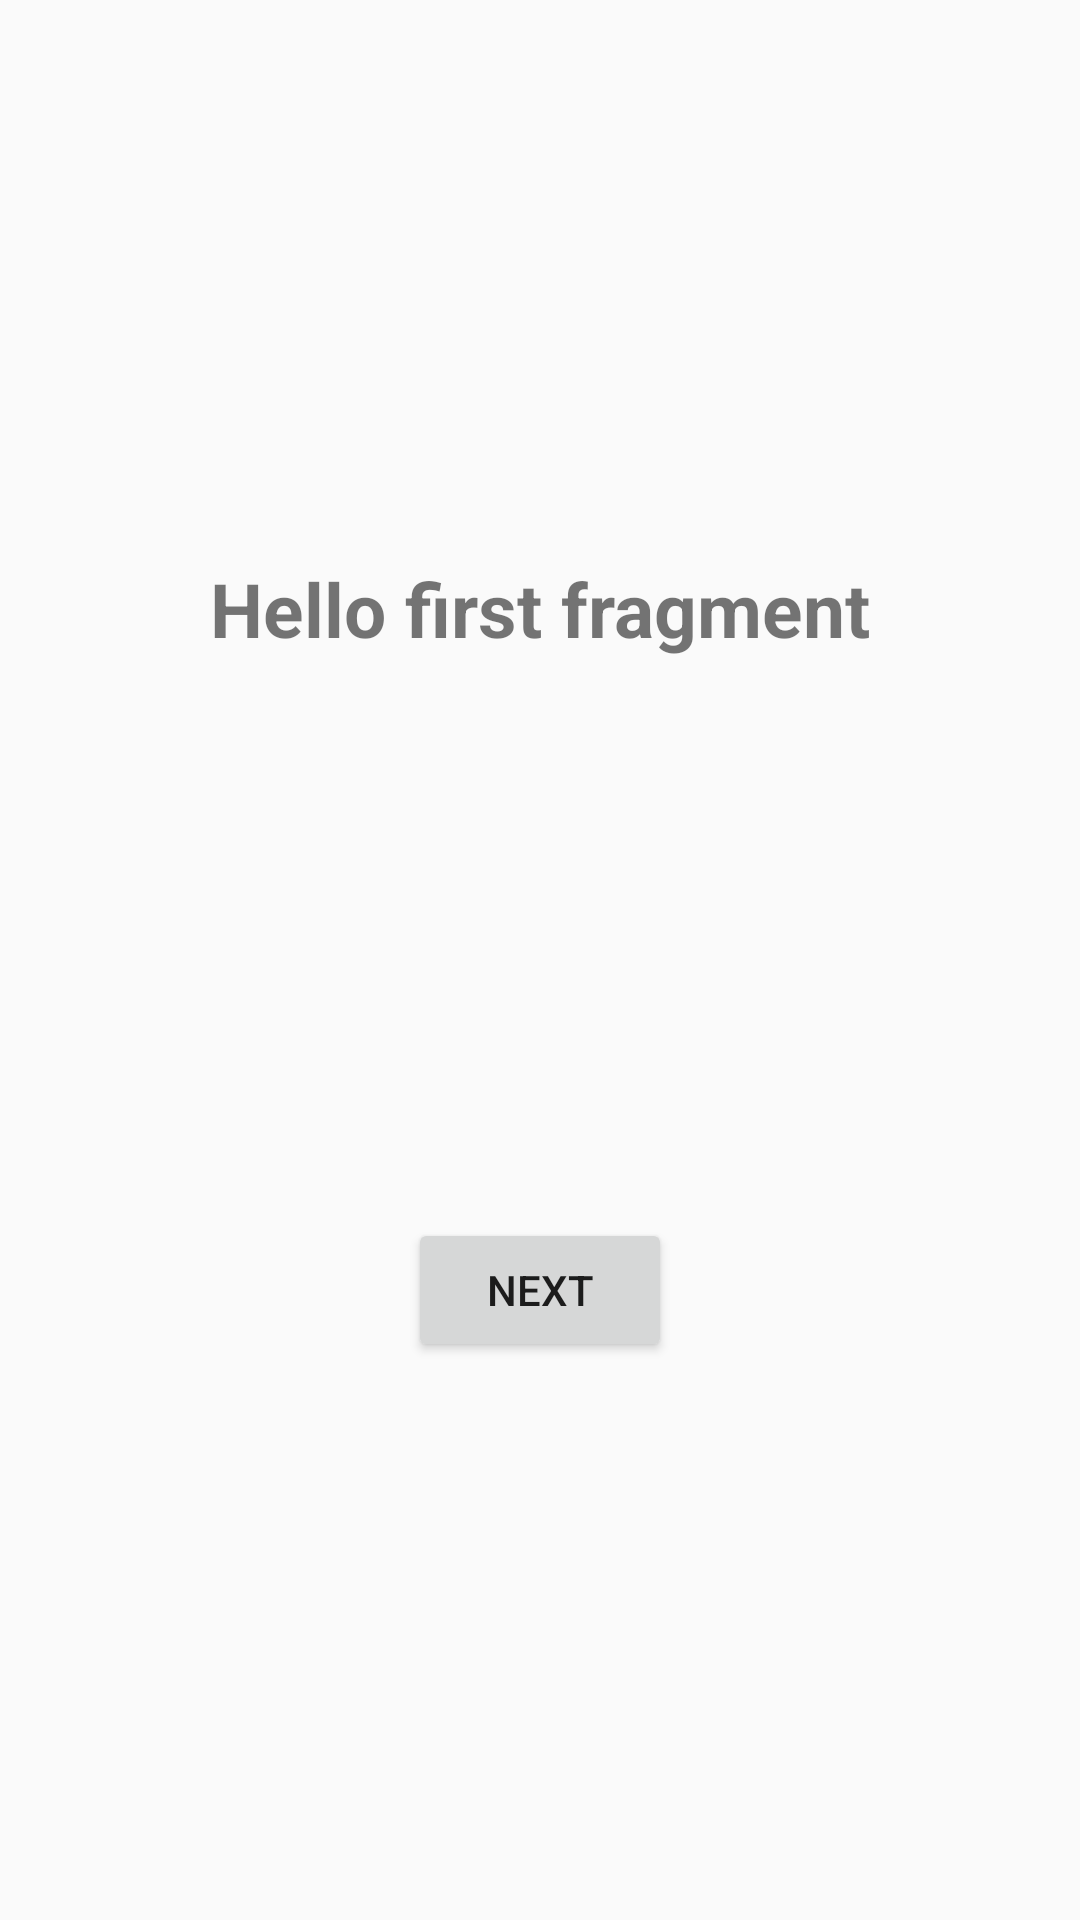

Write the Android layout XML for this screen, with the resource values it uses.
<!-- AndroidManifest.xml: application theme Theme.MedicalReminder -->
<!-- res/layout/fragment_first.xml -->
<?xml version="1.0" encoding="utf-8"?>
<androidx.constraintlayout.widget.ConstraintLayout xmlns:android="http://schemas.android.com/apk/res/android"
    xmlns:app="http://schemas.android.com/apk/res-auto"
    xmlns:tools="http://schemas.android.com/tools"
    android:layout_width="match_parent"
    android:layout_height="match_parent">

    <TextView
        android:id="@+id/textview_first"
        android:layout_width="wrap_content"
        android:layout_height="wrap_content"
        android:text="@string/hello_first_fragment"
        android:textSize="25sp"
        android:textStyle="bold"
        app:layout_constraintBottom_toTopOf="@id/button_first"
        app:layout_constraintEnd_toEndOf="parent"
        app:layout_constraintStart_toStartOf="parent"
        app:layout_constraintTop_toTopOf="parent" />

    <Button
        android:id="@+id/button_first"
        android:layout_width="wrap_content"
        android:layout_height="wrap_content"
        android:text="@string/next"
        app:layout_constraintBottom_toBottomOf="parent"
        app:layout_constraintEnd_toEndOf="parent"
        app:layout_constraintStart_toStartOf="parent"
        app:layout_constraintTop_toBottomOf="@id/textview_first" />
</androidx.constraintlayout.widget.ConstraintLayout>
<!-- resources referenced by this layout -->
<resources>
  <string name="hello_first_fragment">Hello first fragment</string>
  <string name="next">Next</string>
  <style name="Theme.MedicalReminder" parent="Theme.MaterialComponents.DayNight.NoActionBar.Bridge">
  
          
          <item name="colorPrimary">@color/blue_300</item>
          <item name="colorPrimaryVariant">@color/blue_300</item>
          <item name="colorOnPrimary">@color/white</item>
          
          <item name="colorSecondary">@color/teal_200</item>
          <item name="colorSecondaryVariant">@color/teal_700</item>
          <item name="colorOnSecondary">@color/white</item>
          
          <item name="android:statusBarColor" tools:targetApi="l">?attr/colorPrimaryVariant</item>
          
      </style>
  <color name="white">#FFFFFFFF</color>
  <color name="teal_200">#FF03DAC5</color>
  <color name="teal_700">#FF018786</color>
</resources>
